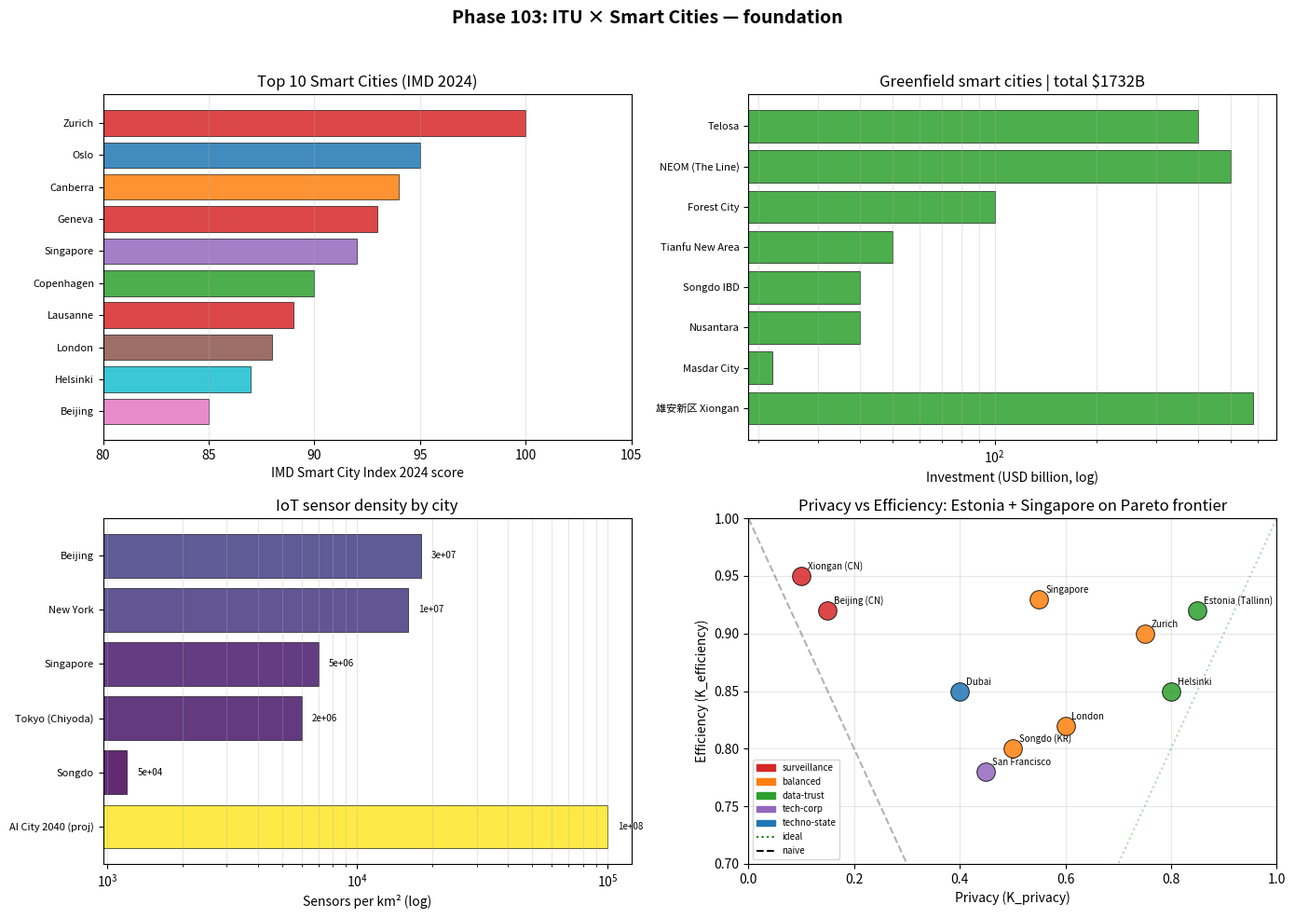

This figure's Python source:
"""
Phase 103: ITU Smart Cities foundation
Tier 1 #16 — Phase 1/4

4 numerical experiments:
1. Smart City Index 2024 top 10
2. Greenfield smart cities (NEOM, Songdo, Nusantara, etc.)
3. IoT sensor density by city
4. Privacy vs efficiency tradeoff (China vs Estonia)

Output: smartcities_itu_foundation.png + smartcities_itu_foundation_summary.json
"""

import json
import math
import numpy as np
import matplotlib.pyplot as plt


# ----------------------------------------------------------------------
# Test 1: Smart City Index 2024 top 10
# ----------------------------------------------------------------------
def test1_smart_city_index():
    cities = [
        {"rank": 1,  "city": "Zurich",     "country": "CH", "score": 100, "focus": "Balanced + citizen sat."},
        {"rank": 2,  "city": "Oslo",       "country": "NO", "score": 95,  "focus": "Environment + digital"},
        {"rank": 3,  "city": "Canberra",   "country": "AU", "score": 94,  "focus": "Government digitization"},
        {"rank": 4,  "city": "Geneva",     "country": "CH", "score": 93,  "focus": "UN city"},
        {"rank": 5,  "city": "Singapore",  "country": "SG", "score": 92,  "focus": "Smart Nation integration"},
        {"rank": 6,  "city": "Copenhagen", "country": "DK", "score": 90,  "focus": "Bicycle + green"},
        {"rank": 7,  "city": "Lausanne",   "country": "CH", "score": 89,  "focus": "Education + tech"},
        {"rank": 8,  "city": "London",     "country": "UK", "score": 88,  "focus": "Diversity + finance"},
        {"rank": 9,  "city": "Helsinki",   "country": "FI", "score": 87,  "focus": "Digital pioneer"},
        {"rank": 10, "city": "Beijing",    "country": "CN", "score": 85,  "focus": "Surveillance + AI"},
    ]
    return {"cities": cities}


# ----------------------------------------------------------------------
# Test 2: Greenfield smart cities
# ----------------------------------------------------------------------
def test2_greenfield():
    projects = [
        {"name": "Telosa",          "country": "USA",    "investment_B": 400, "year_start": 2040, "year_complete": 2050},
        {"name": "NEOM (The Line)", "country": "Saudi",  "investment_B": 500, "year_start": 2017, "year_complete": 2030},
        {"name": "Forest City",     "country": "Malaysia","investment_B": 100,"year_start": 2014, "year_complete": 2035},
        {"name": "Tianfu New Area", "country": "China",  "investment_B": 50,  "year_start": 2014, "year_complete": 2030},
        {"name": "Songdo IBD",      "country": "Korea",  "investment_B": 40,  "year_start": 2003, "year_complete": 2024},
        {"name": "Nusantara",       "country": "Indonesia","investment_B": 40,"year_start": 2024, "year_complete": 2045},
        {"name": "Masdar City",     "country": "UAE",    "investment_B": 22,  "year_start": 2008, "year_complete": 2030},
        {"name": "雄安新区 Xiongan", "country": "China",  "investment_B": 580, "year_start": 2017, "year_complete": 2035},
    ]
    return {"projects": projects, "total_investment_B": sum(p["investment_B"] for p in projects)}


# ----------------------------------------------------------------------
# Test 3: IoT sensor density
# ----------------------------------------------------------------------
def test3_iot_density():
    sensor_types = [
        {"type": "Air quality",      "per_km2": 30},
        {"type": "Temperature",      "per_km2": 60},
        {"type": "Traffic flow",     "per_km2": 35},
        {"type": "Surveillance",     "per_km2": 200},
        {"type": "Smart meters",     "per_km2": 5000},
        {"type": "IoT trash",        "per_km2": 12},
        {"type": "Street lights",    "per_km2": 200},
        {"type": "Other",            "per_km2": 100},
    ]
    total_per_km2 = sum(s["per_km2"] for s in sensor_types)

    cities = [
        {"city": "Beijing",            "total_sensors": 30e6, "per_km2": 18000},
        {"city": "New York",           "total_sensors": 10e6, "per_km2": 16000},
        {"city": "Singapore",          "total_sensors": 5e6,  "per_km2": 7000},
        {"city": "Tokyo (Chiyoda)",    "total_sensors": 2e6,  "per_km2": 6000},
        {"city": "Songdo",             "total_sensors": 50e3, "per_km2": 1200},
        {"city": "AI City 2040 (proj)","total_sensors": 1e8,  "per_km2": 100000},
    ]
    return {"sensor_types": sensor_types, "cities": cities, "typical_density": total_per_km2}


# ----------------------------------------------------------------------
# Test 4: Privacy vs Efficiency tradeoff
# ----------------------------------------------------------------------
def test4_privacy_efficiency():
    """Cities mapped on privacy (K_privacy) vs efficiency (K_efficiency) plane."""
    cities = [
        {"city": "Beijing (CN)",     "privacy": 0.15, "efficiency": 0.92, "model": "surveillance"},
        {"city": "Xiongan (CN)",     "privacy": 0.10, "efficiency": 0.95, "model": "surveillance"},
        {"city": "Singapore",        "privacy": 0.55, "efficiency": 0.93, "model": "balanced"},
        {"city": "Songdo (KR)",      "privacy": 0.50, "efficiency": 0.80, "model": "balanced"},
        {"city": "Estonia (Tallinn)","privacy": 0.85, "efficiency": 0.92, "model": "data-trust"},
        {"city": "Helsinki",         "privacy": 0.80, "efficiency": 0.85, "model": "data-trust"},
        {"city": "Zurich",           "privacy": 0.75, "efficiency": 0.90, "model": "balanced"},
        {"city": "London",           "privacy": 0.60, "efficiency": 0.82, "model": "balanced"},
        {"city": "San Francisco",    "privacy": 0.45, "efficiency": 0.78, "model": "tech-corp"},
        {"city": "Dubai",            "privacy": 0.40, "efficiency": 0.85, "model": "techno-state"},
    ]
    # Compute tradeoff metric
    for c in cities:
        c["combined"] = c["privacy"] + c["efficiency"]
    return {"cities": cities}


# ----------------------------------------------------------------------
# Figure
# ----------------------------------------------------------------------
def make_figure(t1, t2, t3, t4, path):
    fig, axes = plt.subplots(2, 2, figsize=(14, 10))

    # Panel 1: Top 10 Smart City Index
    ax = axes[0, 0]
    cities = t1["cities"]
    names = [c["city"] for c in cities]
    scores = [c["score"] for c in cities]
    countries = [c["country"] for c in cities]
    country_color = {"CH": "#d62728", "NO": "#1f77b4", "AU": "#ff7f0e",
                     "SG": "#9467bd", "DK": "#2ca02c", "UK": "#8c564b",
                     "FI": "#17becf", "CN": "#e377c2"}
    colors = [country_color.get(c, "gray") for c in countries]
    y_pos = np.arange(len(cities))
    ax.barh(y_pos, scores, color=colors, alpha=0.85, edgecolor="black", linewidth=0.5)
    ax.set_yticks(y_pos)
    ax.set_yticklabels(names, fontsize=8)
    ax.invert_yaxis()
    ax.set_xlim(80, 105)
    ax.set_xlabel("IMD Smart City Index 2024 score")
    ax.set_title("Top 10 Smart Cities (IMD 2024)")
    ax.grid(alpha=0.3, axis="x")

    # Panel 2: Greenfield projects
    ax = axes[0, 1]
    projects = t2["projects"]
    names = [p["name"] for p in projects]
    investments = [p["investment_B"] for p in projects]
    y_pos = np.arange(len(projects))
    ax.barh(y_pos, investments, color="#2ca02c", alpha=0.85, edgecolor="black", linewidth=0.5)
    ax.set_yticks(y_pos)
    ax.set_yticklabels(names, fontsize=8)
    ax.invert_yaxis()
    ax.set_xscale("log")
    ax.set_xlabel("Investment (USD billion, log)")
    ax.set_title(f"Greenfield smart cities | total ${t2['total_investment_B']}B")
    ax.grid(alpha=0.3, axis="x", which="both")

    # Panel 3: IoT density
    ax = axes[1, 0]
    cities = t3["cities"]
    names = [c["city"] for c in cities]
    density = [c["per_km2"] for c in cities]
    y_pos = np.arange(len(cities))
    cmap = plt.cm.viridis(np.array(density) / max(density))
    ax.barh(y_pos, density, color=cmap, alpha=0.85, edgecolor="black", linewidth=0.5)
    for i, c in enumerate(cities):
        ax.text(c["per_km2"] * 1.1, i, f"{c['total_sensors']:.0e}", va="center", fontsize=7)
    ax.set_yticks(y_pos)
    ax.set_yticklabels(names, fontsize=8)
    ax.invert_yaxis()
    ax.set_xscale("log")
    ax.set_xlabel("Sensors per km² (log)")
    ax.set_title("IoT sensor density by city")
    ax.grid(alpha=0.3, axis="x", which="both")

    # Panel 4: Privacy vs Efficiency
    ax = axes[1, 1]
    cities = t4["cities"]
    model_color = {"surveillance": "#d62728", "balanced": "#ff7f0e",
                   "data-trust": "#2ca02c", "tech-corp": "#9467bd",
                   "techno-state": "#1f77b4"}
    for c in cities:
        ax.scatter(c["privacy"], c["efficiency"], s=200,
                   c=model_color.get(c["model"], "gray"),
                   alpha=0.85, edgecolor="black", linewidths=0.7, zorder=3)
        ax.annotate(c["city"], (c["privacy"], c["efficiency"]),
                    xytext=(5, 5), textcoords="offset points", fontsize=7)
    # Diagonal (ideal: both high)
    ax.plot([0, 1], [1, 0], "k--", alpha=0.3, label="naive tradeoff")
    ax.plot([0, 1], [0, 1], "g:", alpha=0.3, label="ideal frontier")
    ax.set_xlabel("Privacy (K_privacy)")
    ax.set_ylabel("Efficiency (K_efficiency)")
    ax.set_xlim(0, 1)
    ax.set_ylim(0.7, 1)
    ax.set_title("Privacy vs Efficiency: Estonia + Singapore on Pareto frontier")
    ax.legend(fontsize=8, loc="lower left")
    ax.grid(alpha=0.3)
    # Color legend
    legend_elems = []
    import matplotlib.patches as mpatches
    for model, color in model_color.items():
        legend_elems.append(mpatches.Patch(color=color, label=model))
    ax.legend(handles=legend_elems + [
        plt.Line2D([0], [0], color="g", ls=":", label="ideal"),
        plt.Line2D([0], [0], color="k", ls="--", label="naive")
    ], loc="lower left", fontsize=7)

    plt.suptitle("Phase 103: ITU × Smart Cities — foundation",
                 fontsize=14, fontweight="bold")
    plt.tight_layout(rect=[0, 0, 1, 0.96])
    plt.savefig(path, dpi=110)
    plt.close()


# ----------------------------------------------------------------------
# Main
# ----------------------------------------------------------------------
if __name__ == "__main__":
    print("=" * 70)
    print("Phase 103: ITU × Smart Cities — foundation")
    print("=" * 70)

    print("\n[Test 1] IMD Smart City Index 2024 top 10")
    t1 = test1_smart_city_index()
    for c in t1["cities"]:
        print(f"  #{c['rank']:2d}  {c['city']:12s}  [{c['country']}]  score={c['score']:3d}  -  {c['focus']}")

    print("\n[Test 2] Greenfield smart cities")
    t2 = test2_greenfield()
    for p in t2["projects"]:
        print(f"  {p['name']:20s}  [{p['country']:8s}]  ${p['investment_B']:4d}B  ({p['year_start']}-{p['year_complete']})")
    print(f"  TOTAL: ${t2['total_investment_B']}B")

    print("\n[Test 3] IoT sensor density")
    t3 = test3_iot_density()
    print(f"  Typical breakdown ({t3['typical_density']}/km² total):")
    for s in t3["sensor_types"]:
        print(f"    {s['type']:18s}  {s['per_km2']:5d}/km²")
    print(f"\n  By city:")
    for c in t3["cities"]:
        print(f"  {c['city']:25s}  {c['total_sensors']:.0e} total, {c['per_km2']:6d}/km²")

    print("\n[Test 4] Privacy vs Efficiency tradeoff")
    t4 = test4_privacy_efficiency()
    for c in t4["cities"]:
        print(f"  {c['city']:22s}  privacy={c['privacy']:.2f}, efficiency={c['efficiency']:.2f}, combined={c['combined']:.2f}  [{c['model']}]")

    out = {
        "phase": 103,
        "title": "ITU × Smart Cities — foundation",
        "test1_smart_city_index": t1,
        "test2_greenfield": t2,
        "test3_iot_density": t3,
        "test4_privacy_efficiency": t4,
    }
    with open("smartcities_itu_foundation_summary.json", "w", encoding="utf-8") as f:
        json.dump(out, f, indent=2, ensure_ascii=False)
    print("\n  ✓ JSON saved: smartcities_itu_foundation_summary.json")

    make_figure(t1, t2, t3, t4, "smartcities_itu_foundation.png")
    print("  ✓ Figure saved: smartcities_itu_foundation.png")

    print("\n" + "=" * 70)
    print("Phase 103 complete: Zurich #1, Greenfield ${:.0f}B total, Singapore 5M sensors, Estonia balanced".format(t2["total_investment_B"]))
    print("=" * 70)
